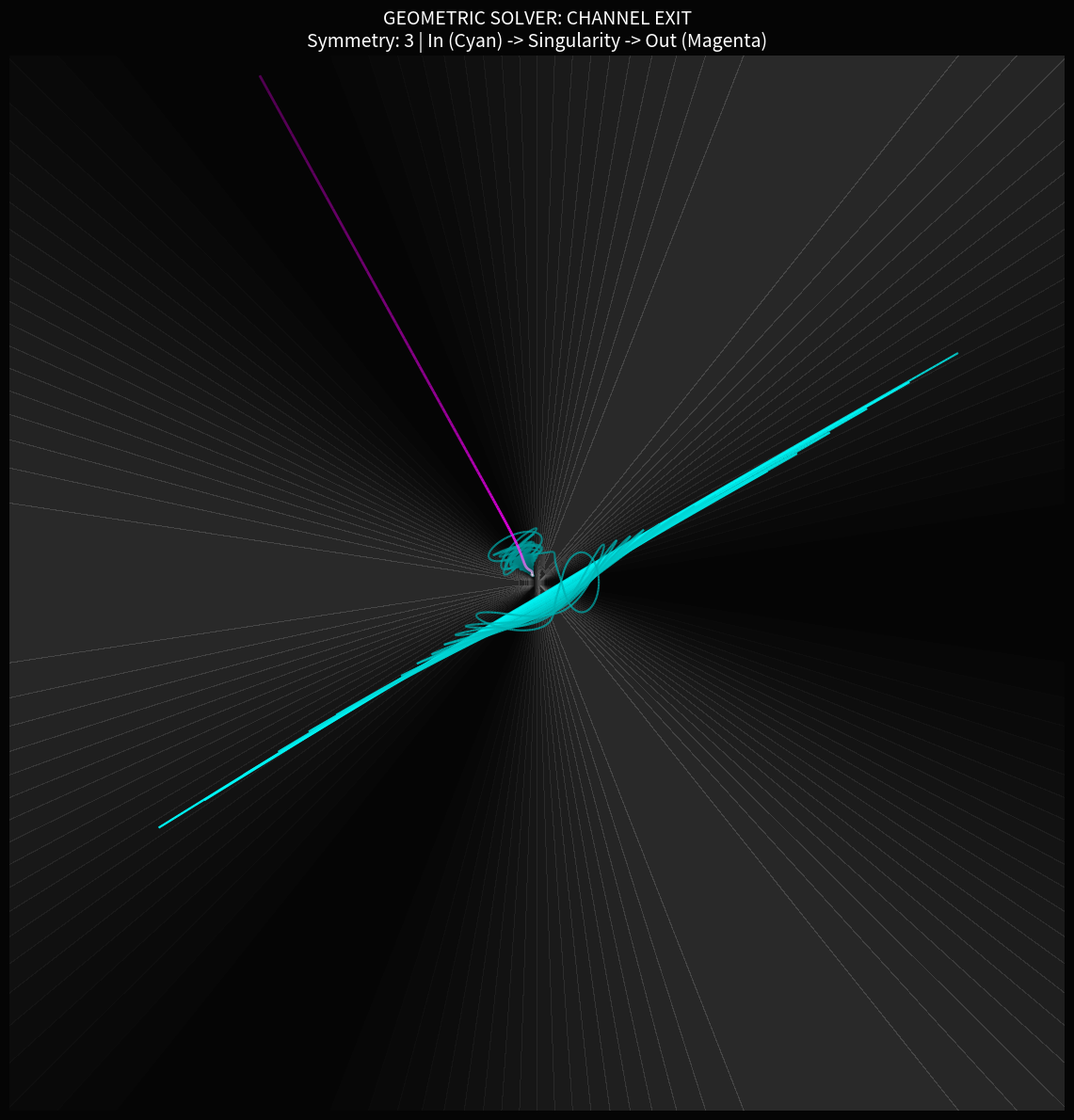

Write Python code to recreate this figure.
import numpy as np
import matplotlib.pyplot as plt
from matplotlib.collections import LineCollection
from matplotlib.colors import LinearSegmentedColormap
import logging

# Configure logging
logging.basicConfig(level=logging.INFO, format='[%(levelname)s] %(message)s')
logger = logging.getLogger("CHANNEL_SOLVER")

class ChannelTopologySolver:
    def __init__(self, lobes=3, cycles=1):
        self.lobes = lobes
        self.cycles = cycles
        self.dt = 0.005
        
        # --- GEOMETRY ---
        self.r_singularity = 0.2  # The Switch Point
        self.r_boundary = 12.0    # The Edge of the System
        
        # --- POTENTIAL PARAMETERS ---
        # The "Depth" of the channels
        self.channel_strength = 2.5 
        
        # Dissipation (Friction) for the Proton to settle into the groove
        self.friction_in = 0.04  
        
        # "Negative Pressure" (Acceleration) for the Muon to blast out
        self.pressure_out = 0.02 

    def get_forces(self, m, l, phase):
        """
        Calculates forces based on a Split-Topology:
        - Radial Force (Attract vs Repel)
        - Angular Force (Always Confine)
        """
        r_sq = m**2 + l**2
        r = np.sqrt(r_sq)
        if r < 1e-6: r = 1e-6
        
        theta = np.arctan2(l, m)
        
        # --- 1. ANGULAR CONFINEMENT (The Channel Walls) ---
        # We want distinct valleys at angles 2*pi*k / lobes.
        # Potential V_ang ~ -cos(n * theta)
        # Force F_theta ~ -dV/dtheta ~ -sin(n * theta)
        
        # Calculate torque to push particle towards the nearest valley center
        # The valley is where cos(n*theta) is MAX (1).
        # We want a restoring force towards these angles.
        torque = -self.channel_strength * np.sin(self.lobes * theta)
        
        # Convert Torque to Cartesian Forces
        # F_tangential = torque / r
        # Fx = -F_tan * sin(theta)
        # Fy = F_tan * cos(theta)
        f_tan = torque / r
        fx_channel = -f_tan * np.sin(theta)
        fy_channel = f_tan * np.cos(theta)
        
        # --- 2. RADIAL DYNAMICS (The Gravity/Railgun) ---
        if phase == "PROTON":
            # Attractive Core (Gravity)
            # F_r = -r
            fr = -r
            
        elif phase == "MUON":
            # Repulsive Core (Dark Energy / Railgun)
            # F_r = +r (Exponential expansion)
            # We want it to accelerate out.
            fr = 1.5 * r 
            
        fx_radial = fr * np.cos(theta)
        fy_radial = fr * np.sin(theta)
        
        # Combine
        fx = fx_radial + fx_channel
        fy = fy_radial + fy_channel
        
        return fx, fy

    def solve_trajectory(self):
        logger.info(f"[-] SOLVING CHANNEL TOPOLOGY ({self.lobes}-Fold Symmetry)...")
        
        # We simulate ONE distinct event: In -> Switch -> Out
        
        # HISTORY ARRAYS
        proton_path = []
        muon_path = []
        
        # --- PHASE 1: PROTON (The Carver) ---
        # Start at the boundary, slightly off-axis to force it to "find" a channel
        start_angle = 0.5  # Offset to ensure it spirals in
        m = self.r_boundary * np.cos(start_angle)
        l = self.r_boundary * np.sin(start_angle)
        vm, vl = 0.0, 0.0
        
        phase = "PROTON"
        step = 0
        max_steps = 100000
        
        logger.info("    [1/2] Proton Phase: Carving the Wound...")
        while step < max_steps:
            r = np.sqrt(m**2 + l**2)
            
            # Record
            if step % 5 == 0:
                proton_path.append([m, l])
            
            # Switch Condition: Hit the Singularity
            if r < self.r_singularity:
                logger.info("          <Singularity Reached>")
                break
            
            # Physics
            fx, fy = self.get_forces(m, l, phase)
            
            # Friction (Drag) is essential for the Proton to "fall"
            fx -= self.friction_in * vm
            fy -= self.friction_in * vl
            
            # Integrate
            vm += fx * self.dt
            vl += fy * self.dt
            m += vm * self.dt
            l += vl * self.dt
            step += 1
            
        # --- PHASE 2: MUON (The Exiter) ---
        # We start exactly where the Proton died.
        # But we enter "Negative Potential Mode" (Repulsive Radial, Attractive Angular)
        phase = "MUON"
        step = 0
        
        # Nudge it slightly outward to prevent getting stuck in the exact center 0,0
        m *= 1.1
        l *= 1.1
        
        # Reset velocity? 
        # Option A: Keep Proton momentum (Flyby). 
        # Option B: Stop and explode (Big Bang). 
        # Let's preserve a fraction of momentum to show continuity ("The Loop").
        vm *= 0.5
        vl *= 0.5
        
        logger.info("    [2/2] Muon Phase: Exiting via Wound Channel...")
        while step < max_steps:
            r = np.sqrt(m**2 + l**2)
            
            if step % 5 == 0:
                muon_path.append([m, l])
            
            # Exit Condition: Left the system
            if r > self.r_boundary * 1.2:
                break
                
            # Physics
            fx, fy = self.get_forces(m, l, phase)
            
            # No Friction for Muon? Or "Negative Friction" (Acceleration)?
            # Let's add slight drag to keep the railgun from calculating NaNs (Inf speed)
            # But mostly we let the Radial Force drive it.
            fx -= 0.01 * vm 
            fy -= 0.01 * vl
            
            vm += fx * self.dt
            vl += fy * self.dt
            m += vm * self.dt
            l += vl * self.dt
            step += 1

        return np.array(proton_path), np.array(muon_path)

    def render(self):
        p_path, m_path = self.solve_trajectory()
        
        logger.info("[-] Rendering Geometric Solution...")
        
        fig, ax = plt.subplots(figsize=(12, 12), facecolor='#050505')
        
        # 1. VISUALIZE THE POTENTIAL FIELD (Background)
        grid_limit = self.r_boundary * 1.1
        x = np.linspace(-grid_limit, grid_limit, 200)
        y = np.linspace(-grid_limit, grid_limit, 200)
        X, Y = np.meshgrid(x, y)
        R = np.sqrt(X**2 + Y**2)
        THETA = np.arctan2(Y, X)
        
        # Visualize the "Channels" (where angular potential is low)
        # V_ang ~ -cos(n*theta)
        # We plot the "Valley Depth"
        Z = -np.cos(self.lobes * THETA)
        
        # Contour: Faint guidelines
        ax.contourf(X, Y, Z, levels=20, cmap='gray', alpha=0.15)
        
        # 2. PLOT PROTON (The Wound Carver) - CYAN
        # Fade it out as it gets to the center (Time passing)
        if len(p_path) > 1:
            points_p = p_path.reshape(-1, 1, 2)
            segments_p = np.concatenate([points_p[:-1], points_p[1:]], axis=1)
            
            # Gradient: Bright entering, Dark ending
            cmap_p = LinearSegmentedColormap.from_list("proton", ["#00ffff", "#004444"])
            lc_p = LineCollection(segments_p, cmap=cmap_p, norm=plt.Normalize(0, len(p_path)))
            lc_p.set_array(np.arange(len(p_path))) # Color by time
            lc_p.set_linewidth(1.5)
            lc_p.set_alpha(0.8)
            ax.add_collection(lc_p)

        # 3. PLOT MUON (The Channel Exit) - MAGENTA/RED
        # Bright exploding from center, fading out
        if len(m_path) > 1:
            points_m = m_path.reshape(-1, 1, 2)
            segments_m = np.concatenate([points_m[:-1], points_m[1:]], axis=1)
            
            # Gradient: White/Hot center -> Magenta edge
            cmap_m = LinearSegmentedColormap.from_list("muon", ["#ffffff", "#ff00ff", "#550055"])
            lc_m = LineCollection(segments_m, cmap=cmap_m, norm=plt.Normalize(0, len(m_path)))
            lc_m.set_array(np.arange(len(m_path)))
            lc_m.set_linewidth(2.0) # Thicker (High Energy)
            lc_m.set_alpha(0.9)
            ax.add_collection(lc_m)

        ax.set_xlim(-grid_limit, grid_limit)
        ax.set_ylim(-grid_limit, grid_limit)
        ax.set_aspect('equal')
        ax.axis('off')
        
        # Annotations
        ax.set_title(f"GEOMETRIC SOLVER: CHANNEL EXIT\nSymmetry: {self.lobes} | In (Cyan) -> Singularity -> Out (Magenta)", 
                     color='white', fontsize=14)
        
        plt.tight_layout()
        plt.savefig("muon_channel_solution.png", dpi=150)
        logger.info("[+] Solution Saved: 'muon_channel_solution.png'")
        plt.show()

if __name__ == "__main__":
    # 3-Fold Symmetry (Triangle Channels)
    solver = ChannelTopologySolver(lobes=3)
    solver.render()
